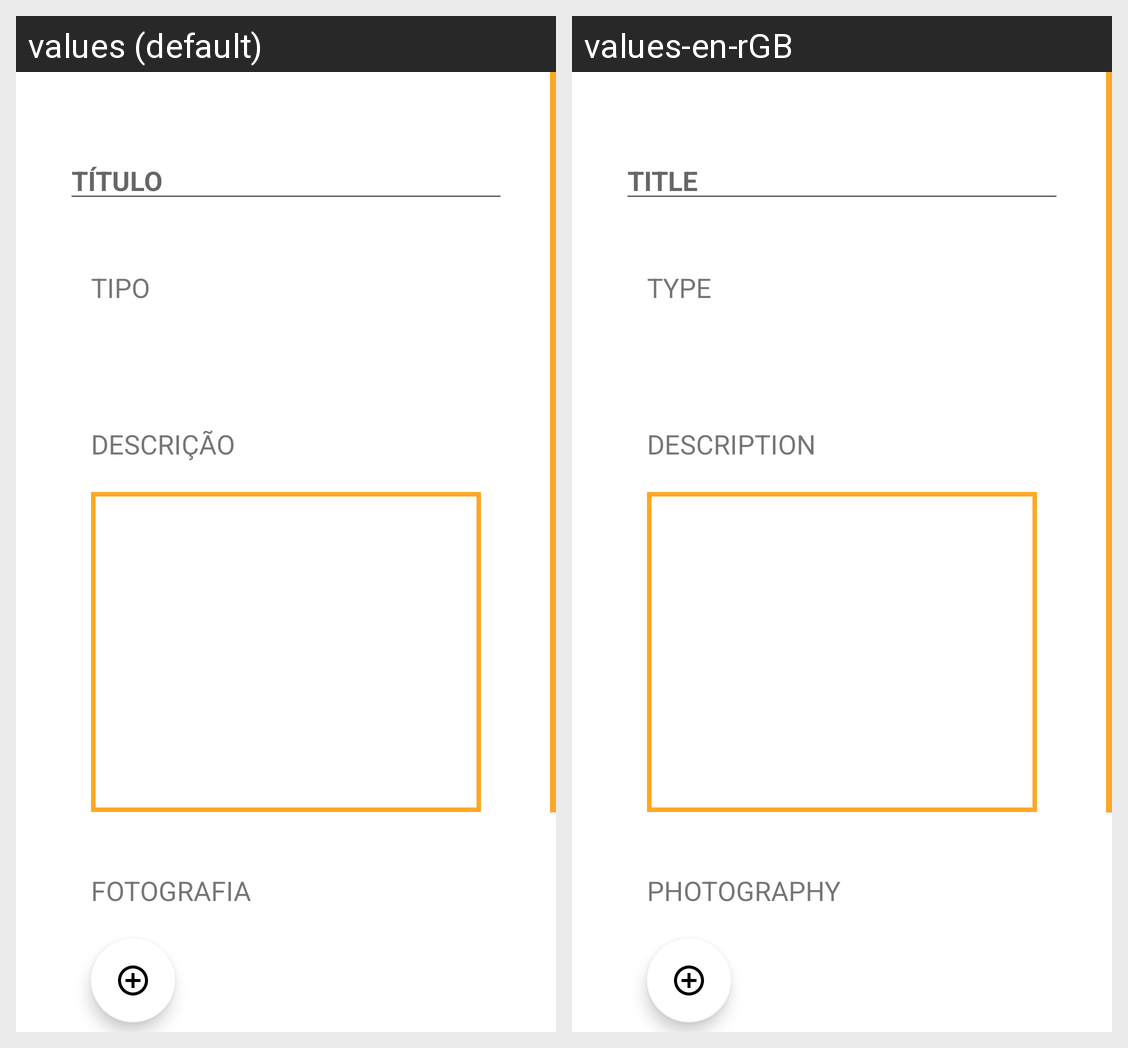

Strings drawn on this Android screen and how each of the app's shown locales translates them:
Android screen res/layout/activity_editar_anomalia.xml rendered under 2 locales, left to right: values (default), values-en-rGB. Device: Nexus 5 (rendered at 1080×1920; each locale shown at half size, 540×960, under a caption strip naming it); theme Theme.CMApp.
Strings drawn on this screen, with the default value and each locale's value (text and hints the layout hard-codes, and strings that could not be matched under every locale, appear in the picture but are not listed):

title
  values: TÍTULO
  values-en-rGB: TITLE

tipo
  values: Tipo
  values-en-rGB: Type

description
  values: DESCRIÇÃO
  values-en-rGB: DESCRIPTION

fotografia
  values: Fotografia
  values-en-rGB: Photography
